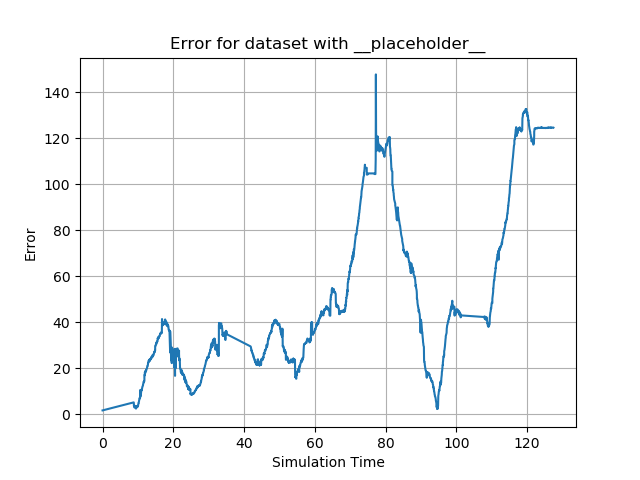

Values plotted in this chart, from the file beside it:
id, sim_time, y
0, 0.0, 1.76
1, 0.0, 1.76
2, 8.817, 5.25
3, 8.817, 5.25
4, 8.873, 3.74
5, 8.873, 3.74
6, 8.923, 4.14
7, 8.923, 4.14
8, 8.974, 3.64
9, 8.974, 3.95
10, 9.033, 3.19
11, 9.033, 3.0
12, 9.087, 3.64
13, 9.137, 3.62
14, 9.137, 3.62
15, 9.193, 3.25
16, 9.246, 3.24
17, 9.246, 3.24
18, 9.297, 3.58
19, 9.297, 3.52
20, 9.36, 3.52
21, 9.36, 3.41
22, 9.414, 2.73
23, 9.414, 3.47
24, 9.466, 2.57
25, 9.466, 2.57
26, 9.52, 3.07
27, 9.52, 2.91
28, 9.57, 3.24
29, 9.57, 3.24
30, 9.623, 3.18
31, 9.699, 3.18
32, 9.699, 3.13
33, 9.752, 3.29
34, 9.752, 3.32
35, 9.804, 3.51
36, 9.804, 3.51
37, 9.856, 3.48
38, 9.856, 3.28
39, 9.912, 3.34
40, 9.912, 3.47
41, 9.964, 3.73
42, 9.964, 3.65
43, 10.05, 3.85
44, 10.05, 3.91
45, 10.12, 4.45
46, 10.12, 4.45
47, 10.17, 4.96
48, 10.17, 4.96
49, 10.22, 4.96
50, 10.22, 4.96
51, 10.27, 5.51
52, 10.27, 5.78
53, 10.32, 6.04
54, 10.32, 6.04
55, 10.39, 6.48
56, 10.39, 6.48
57, 10.44, 6.71
58, 10.44, 6.82
59, 10.49, 7.23
... 3,091 more rows
